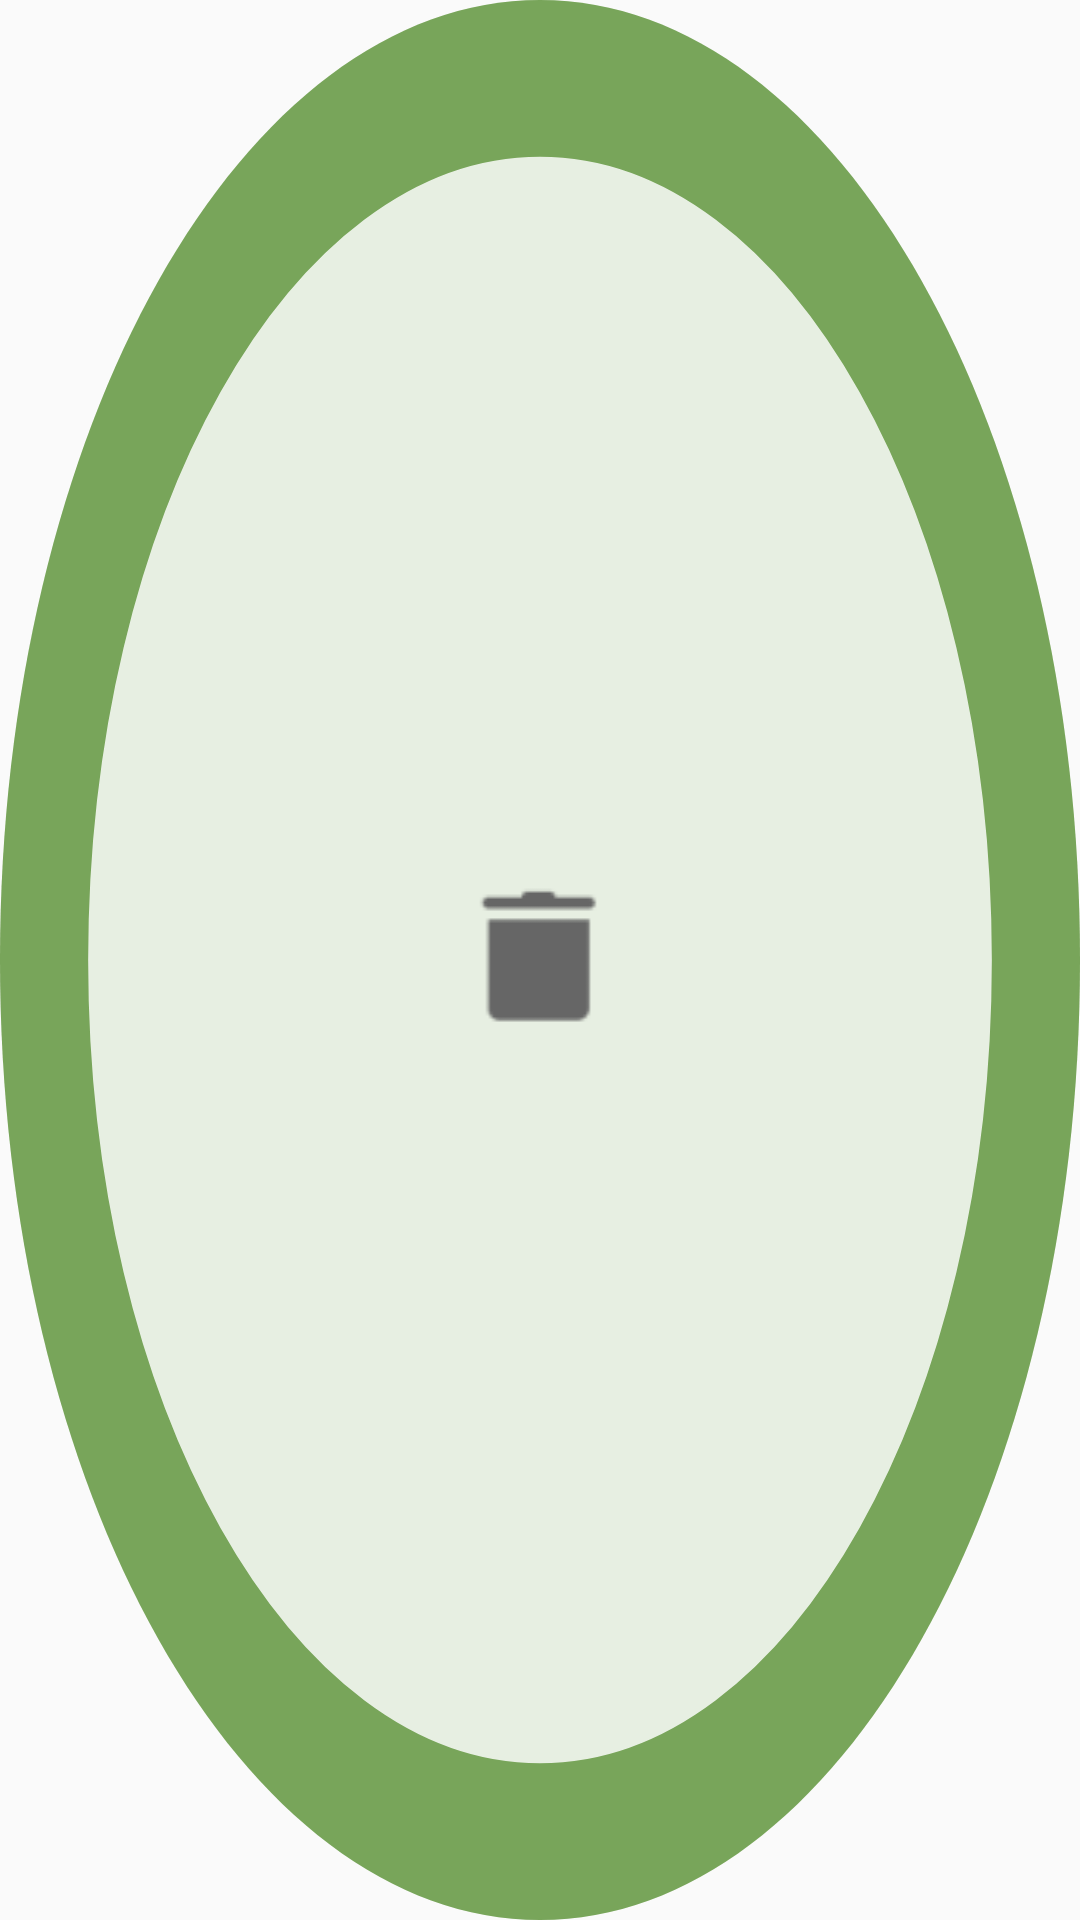

Produce the Android XML layout that renders to this screen, including the resource entries it uses.
<!-- AndroidManifest.xml: application theme Theme.RecyclingApp -->
<!-- res/layout/main_button.xml -->
<RelativeLayout
    xmlns:android="http://schemas.android.com/apk/res/android"
    android:id="@+id/main_button"
    android:layout_width="98dp"
    android:layout_height="98dp"
    android:layout_centerHorizontal="true"
    android:background="@drawable/main_button"
    >

    <ImageView
        android:id="@+id/trashcan_image"
        android:layout_width="56.98dp"
        android:layout_height="56.98dp"
        android:layout_centerInParent="true"
        android:background="@drawable/main_icon_trashcan"
        />
</RelativeLayout>
<!-- resources referenced by this layout -->
<resources>
  <!-- drawable main_button (drawable) -->
  <vector
      xmlns:android="http://schemas.android.com/apk/res/android"
      android:width="98dp"
      android:height="98dp"
      android:viewportWidth="98"
      android:viewportHeight="98"
      >
      <group>
          <clip-path
              android:pathData="M49 0C76.062 0 98 21.938 98 49C98 76.062 76.062 98 49 98C21.938 98 0 76.062 0 49C0 21.938 21.938 0 49 0Z"
              />
          <path
              android:pathData="M0 0V98H98V0"
              android:fillColor="@color/main_button"
              />
          <path
              android:pathData="M49 0C76.062 0 98 21.938 98 49C98 76.062 76.062 98 49 98C21.938 98 0 76.062 0 49C0 21.938 21.938 0 49 0Z"
              android:strokeWidth="16"
              android:strokeColor="#78A55A"
              />
      </group>
  </vector>
  <!-- drawable main_icon_trashcan: png bitmap (drawable, 559 bytes) -->
  <style name="Theme.RecyclingApp" parent="Base.Theme.RecyclingApp" />
  <color name="main_button">#E7EFE2</color>
  <style name="Base.Theme.RecyclingApp" parent="Theme.AppCompat.DayNight.NoActionBar">
          <item name="windowNoTitle">true</item>
          <item name="windowActionBar">false</item>
          
          
      </style>
</resources>
